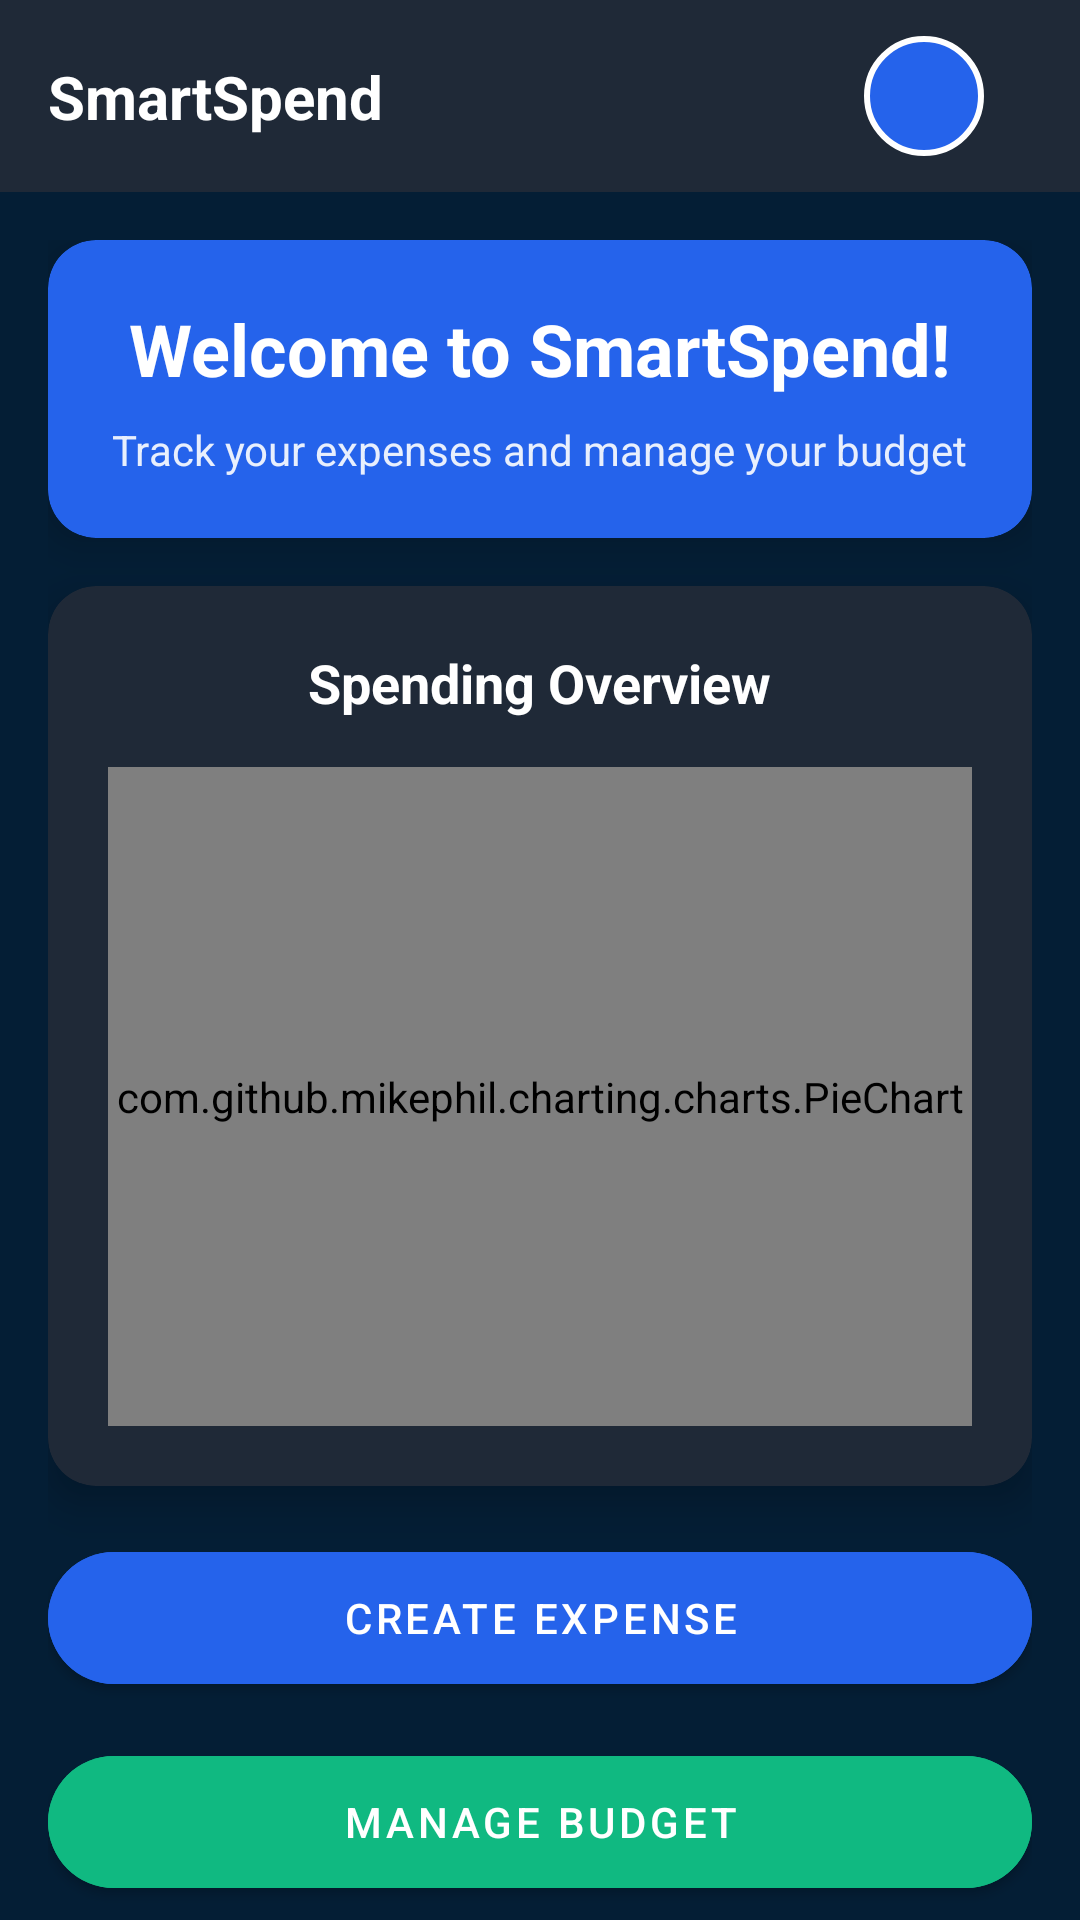

Layout XML and referenced resources for this Android screen:
<!-- AndroidManifest.xml: application theme Theme.Savings -->
<!-- res/layout/activity_main.xml -->
<?xml version="1.0" encoding="utf-8"?>
<androidx.drawerlayout.widget.DrawerLayout xmlns:android="http://schemas.android.com/apk/res/android"
    xmlns:app="http://schemas.android.com/apk/res-auto"
    xmlns:tools="http://schemas.android.com/tools"
    android:id="@+id/drawerLayout"
    android:layout_width="match_parent"
    android:layout_height="match_parent"
    android:background="@color/background_dark"
    tools:context=".MainActivity">

    
    <androidx.constraintlayout.widget.ConstraintLayout
        android:layout_width="match_parent"
        android:layout_height="match_parent">

        
        <com.google.android.material.appbar.AppBarLayout
            android:id="@+id/appBarLayout"
            android:layout_width="match_parent"
            android:layout_height="wrap_content"
            android:background="@color/card_bg"
            app:layout_constraintTop_toTopOf="parent"
            app:layout_constraintStart_toStartOf="parent"
            app:layout_constraintEnd_toEndOf="parent">

            <androidx.appcompat.widget.Toolbar
                android:id="@+id/toolbar"
                android:layout_width="match_parent"
                android:layout_height="?attr/actionBarSize"
                android:paddingStart="16dp"
                android:paddingEnd="16dp">

                <androidx.constraintlayout.widget.ConstraintLayout
                    android:layout_width="match_parent"
                    android:layout_height="match_parent">

                    <TextView
                        android:id="@+id/toolbarTitle"
                        android:layout_width="wrap_content"
                        android:layout_height="wrap_content"
                        android:text="SmartSpend"
                        android:textColor="@color/white"
                        android:textSize="20sp"
                        android:textStyle="bold"
                        app:layout_constraintStart_toStartOf="parent"
                        app:layout_constraintTop_toTopOf="parent"
                        app:layout_constraintBottom_toBottomOf="parent" />

                    <ImageButton
                        android:id="@+id/profileIcon"
                        android:layout_width="40dp"
                        android:layout_height="40dp"
                        android:background="@drawable/circle_background"
                        android:src="@drawable/ic_profile"
                        android:contentDescription="Profile"
                        android:padding="8dp"
                        android:tint="@color/white"
                        app:layout_constraintEnd_toEndOf="parent"
                        app:layout_constraintTop_toTopOf="parent"
                        app:layout_constraintBottom_toBottomOf="parent" />

                </androidx.constraintlayout.widget.ConstraintLayout>

            </androidx.appcompat.widget.Toolbar>

        </com.google.android.material.appbar.AppBarLayout>

        
        <androidx.core.widget.NestedScrollView
            android:layout_width="match_parent"
            android:layout_height="0dp"
            android:fillViewport="true"
            app:layout_constraintTop_toBottomOf="@id/appBarLayout"
            app:layout_constraintStart_toStartOf="parent"
            app:layout_constraintEnd_toEndOf="parent"
            app:layout_constraintBottom_toBottomOf="parent">

            <LinearLayout
                android:layout_width="match_parent"
                android:layout_height="wrap_content"
                android:orientation="vertical"
                android:padding="16dp">

                
                <androidx.cardview.widget.CardView
                    android:layout_width="match_parent"
                    android:layout_height="wrap_content"
                    android:layout_marginBottom="16dp"
                    app:cardCornerRadius="16dp"
                    app:cardElevation="8dp"
                    app:cardBackgroundColor="@color/primary">

                    <LinearLayout
                        android:layout_width="match_parent"
                        android:layout_height="wrap_content"
                        android:orientation="vertical"
                        android:padding="20dp">

                        <TextView
                            android:layout_width="wrap_content"
                            android:layout_height="wrap_content"
                            android:text="Welcome to SmartSpend!"
                            android:textColor="@color/white"
                            android:textSize="24sp"
                            android:textStyle="bold"
                            android:layout_gravity="center_horizontal"
                            android:layout_marginBottom="8dp" />

                        <TextView
                            android:layout_width="wrap_content"
                            android:layout_height="wrap_content"
                            android:text="Track your expenses and manage your budget"
                            android:textColor="@color/white"
                            android:textSize="14sp"
                            android:alpha="0.9"
                            android:layout_gravity="center_horizontal" />

                    </LinearLayout>

                </androidx.cardview.widget.CardView>

                
                <androidx.cardview.widget.CardView
                    android:id="@+id/chartCard"
                    android:layout_width="match_parent"
                    android:layout_height="300dp"
                    android:layout_marginBottom="16dp"
                    app:cardCornerRadius="16dp"
                    app:cardElevation="8dp"
                    app:cardBackgroundColor="@color/card_bg">

                    <LinearLayout
                        android:layout_width="match_parent"
                        android:layout_height="match_parent"
                        android:orientation="vertical"
                        android:padding="20dp">

                        <TextView
                            android:layout_width="wrap_content"
                            android:layout_height="wrap_content"
                            android:text="Spending Overview"
                            android:textColor="@color/white"
                            android:textSize="18sp"
                            android:textStyle="bold"
                            android:layout_gravity="center_horizontal"
                            android:layout_marginBottom="16dp" />

                        <com.github.mikephil.charting.charts.PieChart
                            android:id="@+id/pieChart"
                            android:layout_width="match_parent"
                            android:layout_height="0dp"
                            android:layout_weight="1"/>

                    </LinearLayout>

                </androidx.cardview.widget.CardView>

                
                <LinearLayout
                    android:layout_width="match_parent"
                    android:layout_height="wrap_content"
                    android:orientation="vertical"
                    android:layout_marginBottom="16dp">

                    <com.google.android.material.button.MaterialButton
                        android:id="@+id/CreateExpenseButton"
                        style="@style/Widget.MaterialComponents.Button"
                        android:layout_width="match_parent"
                        android:layout_height="56dp"
                        android:text="Create Expense"
                        android:textColor="@color/white"
                        android:backgroundTint="@color/primary"
                        app:cornerRadius="28dp"
                        android:layout_marginBottom="12dp"/>

                    <com.google.android.material.button.MaterialButton
                        android:id="@+id/budgetButton"
                        style="@style/Widget.MaterialComponents.Button"
                        android:layout_width="match_parent"
                        android:layout_height="56dp"
                        android:text="Manage Budget"
                        android:textColor="@color/white"
                        android:backgroundTint="@color/secondary"
                        app:cornerRadius="28dp"
                        android:layout_marginBottom="12dp"/>

                    <com.google.android.material.button.MaterialButton
                        android:id="@+id/compareSpendingButton"
                        style="@style/Widget.MaterialComponents.Button"
                        android:layout_width="match_parent"
                        android:layout_height="56dp"
                        android:text="Compare Spending"
                        android:textColor="@color/white"
                        android:backgroundTint="@color/button_bg"
                        app:cornerRadius="28dp"
                        android:layout_marginBottom="12dp"/>

                </LinearLayout>

                
                <androidx.cardview.widget.CardView
                    android:layout_width="match_parent"
                    android:layout_height="wrap_content"
                    app:cardCornerRadius="16dp"
                    app:cardElevation="8dp"
                    app:cardBackgroundColor="@color/card_bg">

                    <LinearLayout
                        android:layout_width="match_parent"
                        android:layout_height="wrap_content"
                        android:orientation="vertical"
                        android:padding="20dp">

                        <TextView
                            android:layout_width="wrap_content"
                            android:layout_height="wrap_content"
                            android:text="Spending Categories"
                            android:textColor="@color/white"
                            android:textSize="18sp"
                            android:textStyle="bold"
                            android:layout_gravity="center_horizontal"
                            android:layout_marginBottom="16dp" />

                        
                        <androidx.core.widget.NestedScrollView
                            android:layout_width="match_parent"
                            android:layout_height="200dp"
                            android:background="@drawable/rounded_background"
                            android:padding="12dp">

                            <LinearLayout
                                android:id="@+id/legendContainer"
                                android:layout_width="match_parent"
                                android:layout_height="wrap_content"
                                android:orientation="vertical">

                                

                            </LinearLayout>

                        </androidx.core.widget.NestedScrollView>

                    </LinearLayout>

                </androidx.cardview.widget.CardView>

            </LinearLayout>

        </androidx.core.widget.NestedScrollView>

    </androidx.constraintlayout.widget.ConstraintLayout>

    
    <com.google.android.material.navigation.NavigationView
        android:id="@+id/navigationView"
        android:layout_width="wrap_content"
        android:layout_height="match_parent"
        android:layout_gravity="start"
        android:background="@color/card_bg"
        app:itemTextColor="@color/white"
        app:itemIconTint="@color/white"
        app:menu="@menu/nav_menu" />

</androidx.drawerlayout.widget.DrawerLayout>
<!-- resources referenced by this layout -->
<resources>
  <color name="background_dark">#041E35</color>
  <color name="button_bg">#374151</color>
  <color name="card_bg">#1F2937</color>
  <color name="primary">#2563EB</color>
  <color name="secondary">#10B981</color>
  <color name="white">#FFFFFFFF</color>
  <!-- drawable circle_background (drawable) -->
  <?xml version="1.0" encoding="utf-8"?>
  <shape xmlns:android="http://schemas.android.com/apk/res/android"
      android:shape="oval">
      <solid android:color="@color/primary" />
      <stroke
          android:width="2dp"
          android:color="@color/white" />
  </shape>
  <!-- drawable rounded_background (drawable) -->
  <?xml version="1.0" encoding="utf-8"?>
  <shape xmlns:android="http://schemas.android.com/apk/res/android"
      android:shape="rectangle">
      <solid android:color="@color/background_dark" />
      <corners android:radius="8dp" />
      <stroke
          android:width="1dp"
          android:color="@color/primary" />
  </shape>
  <style name="Theme.Savings" parent="Base.Theme.Savings" />
  <style name="Base.Theme.Savings" parent="Theme.Material3.DayNight.NoActionBar">
          
          <item name="android:statusBarColor">@color/background_dark</item>
  
          
          <item name="android:windowLightStatusBar">false</item>
  
          
          
      </style>
</resources>
